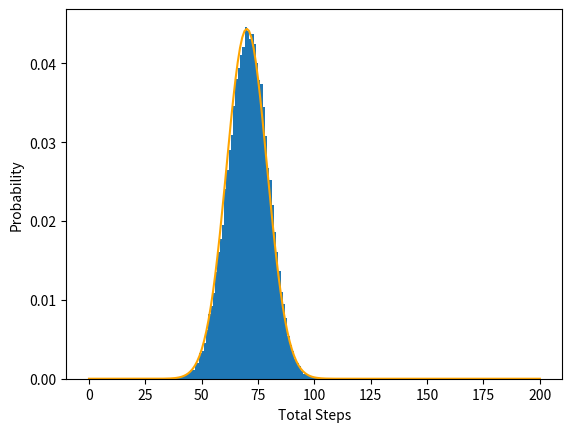

This chart was generated by the following Python code:
import numpy as np
import matplotlib.pyplot as plt
from random import choices
from scipy.stats import norm
import os


def getNumber():
    movs = [1, 2, -1]
    probs = [0.7, 0.1, 0.2]
    resultado = choices(movs, probs)
    return resultado[0]
    
def getRecorrido():
    Nsteps = 100
    recorrido = 0

    for i in range(Nsteps):
        recorrido += getNumber()

    return recorrido

def MonteCarlo():
    N = int(5e4)
    recorridos = []
    for i in range(N):
        recorridos.append(getRecorrido())
    return recorridos

def main():
    recorridos = MonteCarlo()
    recorridos2 = []
    for i in recorridos:
        recorridos2.append(i**2)
    ev_x = np.mean(recorridos)
    ev_x2 = np.mean(recorridos2)
    var_x = ev_x2 - (ev_x**2)
    std_x = np.sqrt( var_x )
    print(f"Ex = {ev_x}, Ex2 = {ev_x2}, StdX = {std_x}")

    mu, sigma = norm.fit( recorridos )
    bins = np.linspace(0, 200, 201)
    y = norm.pdf(bins, mu, sigma )
    plt.plot(bins, y, c='orange')
    plt.hist(recorridos, density=True, bins=bins, color='#1f77b4')
    plt.xlabel('Total Steps')
    plt.ylabel('Probability')
    plt.savefig('HerreraEduardo_grafica.png')
    plt.show()

if __name__ == '__main__':
    main()
